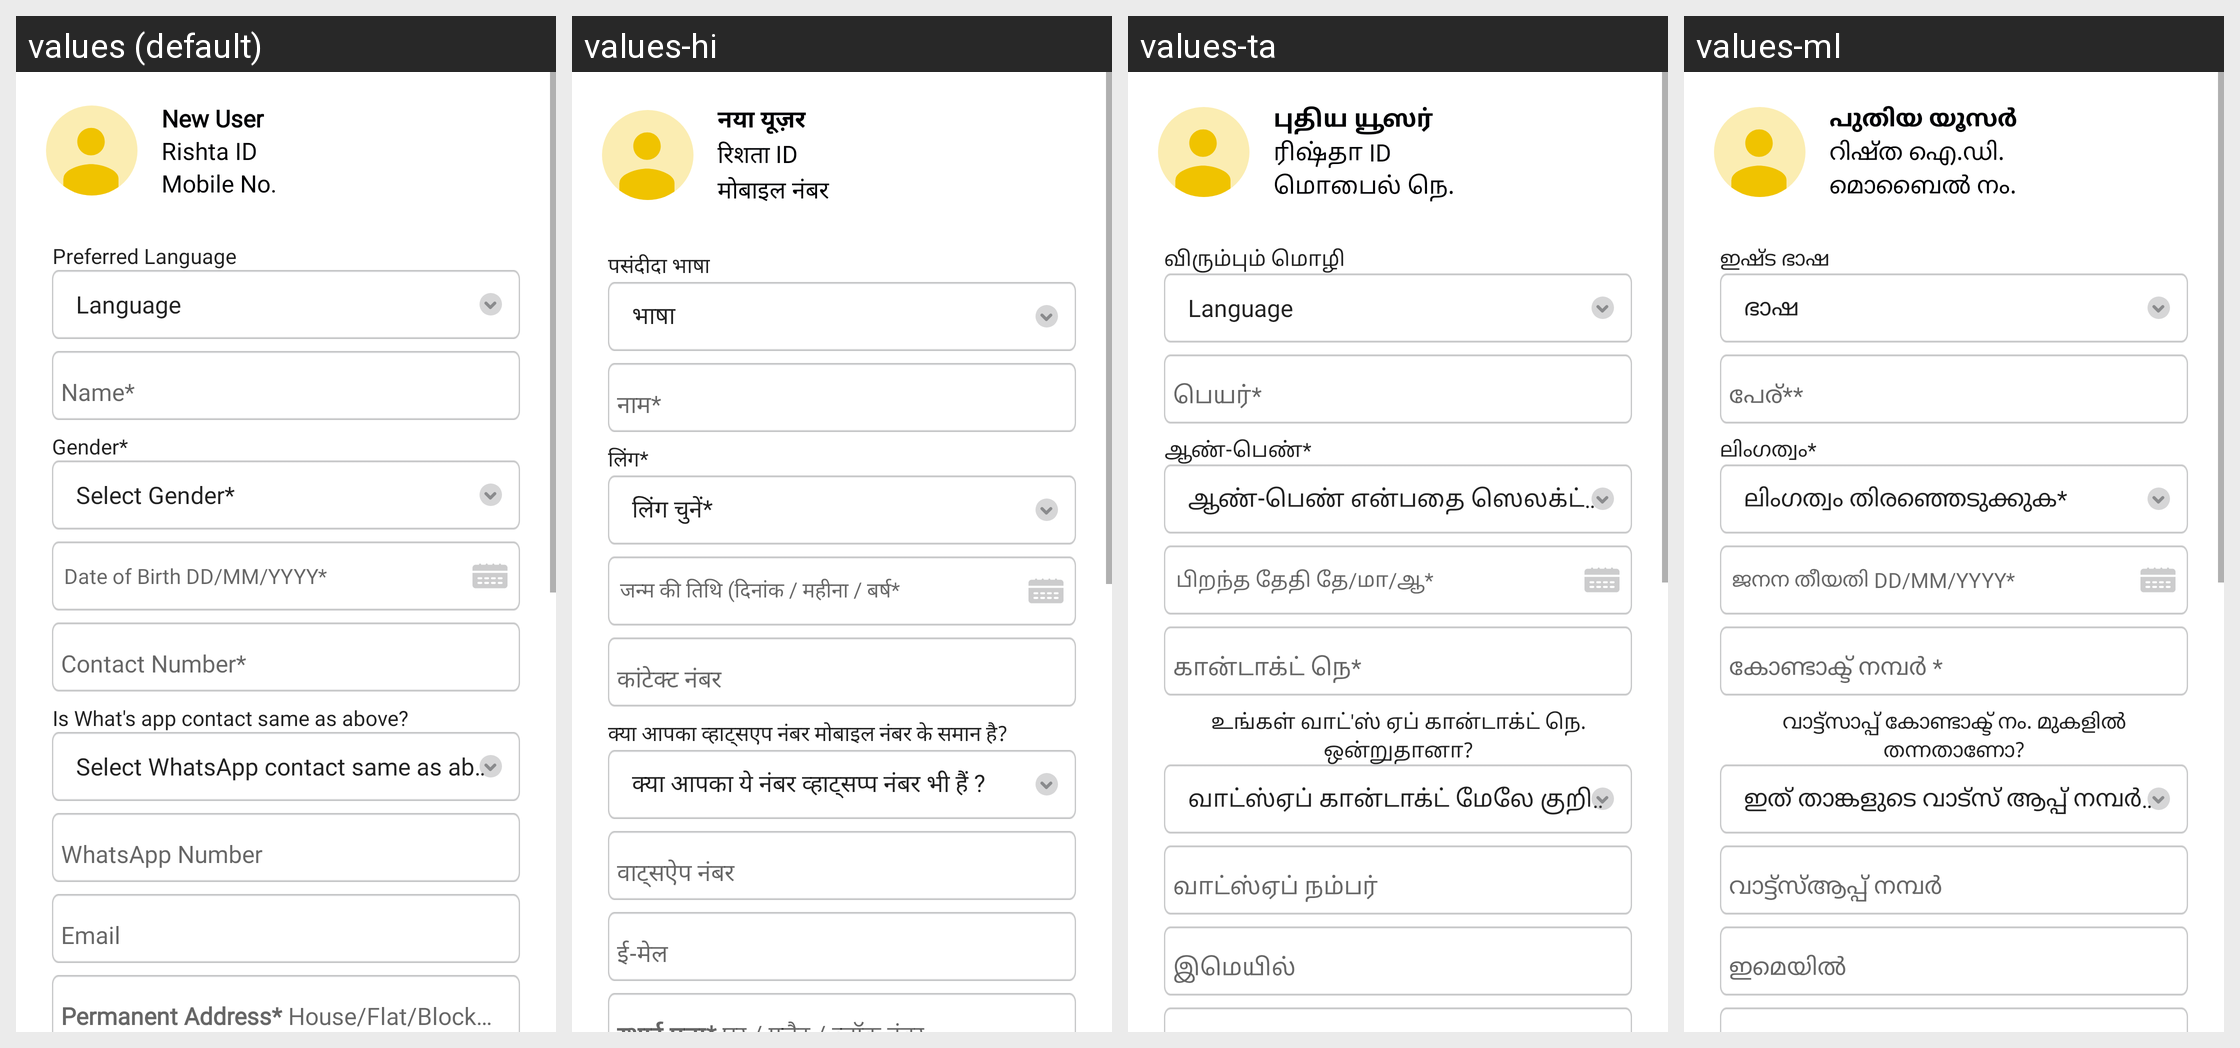

Strings drawn on this Android screen and how each of the app's shown locales translates them:
Android screen res/layout/fragment_new_user_personal_details.xml rendered under 4 locales, left to right: values (default), values-hi, values-ta, values-ml. Device: Nexus 5 (rendered at 1080×1920; each locale shown at half size, 540×960, under a caption strip naming it); theme AppTheme.
Other locales in the repository, not shown: values-bn, values-kn, values-mr, values-te.
Strings drawn on this screen, with the default value and each locale's value (text and hints the layout hard-codes, and strings that could not be matched under every locale, appear in the picture but are not listed):

new_user
  values: New User
  values-hi: नया यूज़र
  values-ta: புதிய யூஸர்
  values-ml: പുതിയ യൂസർ

rishta_id
  values: Rishta ID
  values-hi: रिशता ID
  values-ta: ரிஷ்தா ID
  values-ml: റിഷ്ത ഐ.ഡി.

mobile_no
  values: Mobile No.
  values-hi: मोबाइल नंबर
  values-ta: மொபைல் நெ.
  values-ml: മൊബൈൽ നം.

preferred_language
  values: Preferred Language
  values-hi: पसंदीदा भाषा
  values-ta: விரும்பும் மொழி
  values-ml: ഇഷ്ട ഭാഷ

Gender
  values: Gender*
  values-hi: लिंग*
  values-ta: ஆண்-பெண்*
  values-ml: ലിംഗത്വം*

lbl_date_of_birth_mandatory
  values: Date of Birth DD/MM/YYYY*
  values-hi: जन्म की तिथि (दिनांक / महीना / बर्ष*
  values-ta: பிறந்த தேதி தே/மா/ஆ*
  values-ml: ജനന തീയതി DD/MM/YYYY*

_is_what_s_app_contact_same_as_above
  values: Is What's app contact same as above?
  values-hi: क्या आपका व्हाट्सएप नंबर मोबाइल नंबर के समान है?
  values-ta: உங்கள் வாட்'ஸ் ஏப் கான்டாக்ட் நெ. ஒன்றுதானா?
  values-ml: വാട്ട്സാപ്പ് കോണ്ടാക്ട് നം. മുകളിൽ തന്നതാണോ?
